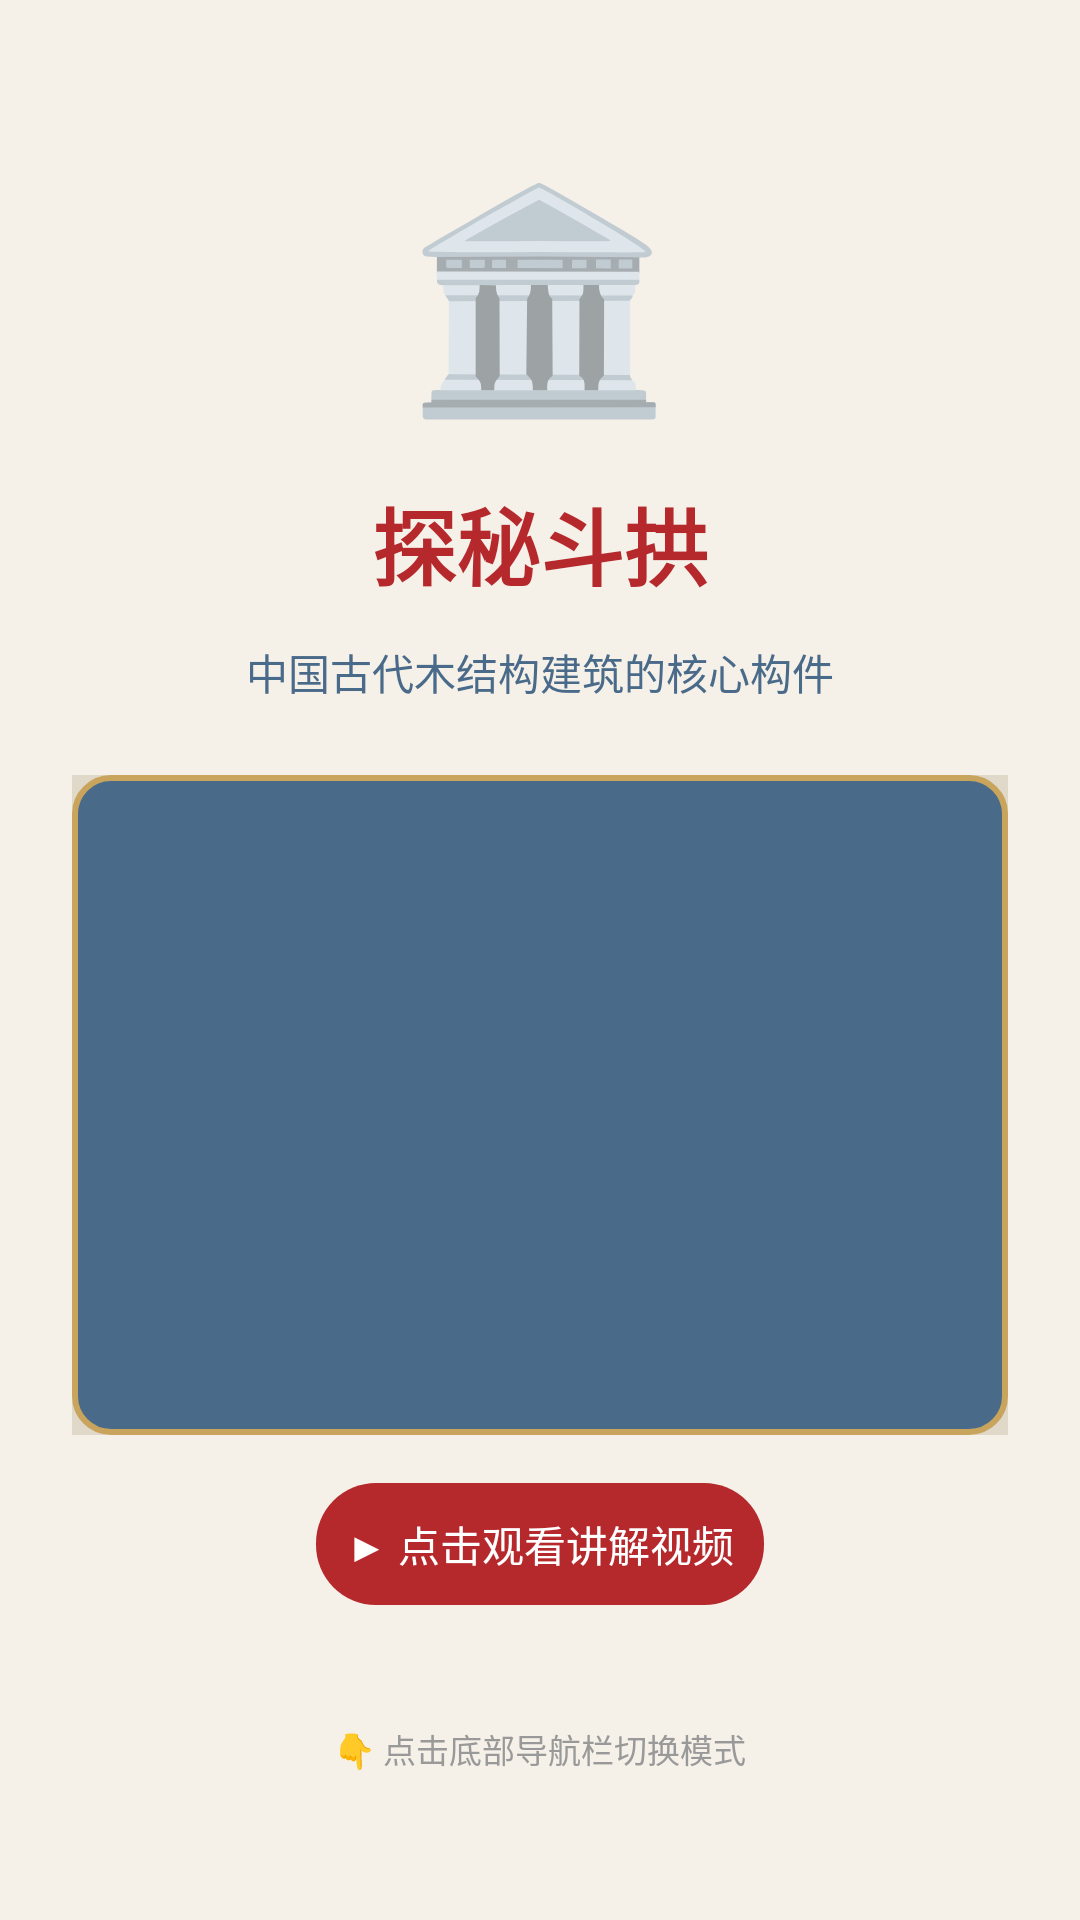

This screen was rendered from an Android layout file. Write that file and the resources it references.
<!-- AndroidManifest.xml: application theme Theme.AppCompat.Light.DarkActionBar -->
<!-- res/layout/fragment_home.xml -->
<?xml version="1.0" encoding="utf-8"?>
<LinearLayout xmlns:android="http://schemas.android.com/apk/res/android"
    android:layout_width="match_parent"
    android:layout_height="match_parent"
    android:orientation="vertical"
    android:gravity="center"
    android:background="#F5F0E8"
    android:padding="24dp">

    <TextView
        android:layout_width="wrap_content"
        android:layout_height="wrap_content"
        android:text="🏛️"
        android:textSize="72dp"
        android:layout_marginBottom="16dp" />

    <TextView
        android:layout_width="wrap_content"
        android:layout_height="wrap_content"
        android:text="探秘斗拱"
        android:textSize="28dp"
        android:textColor="#B5282C"
        android:textStyle="bold"
        android:layout_marginBottom="12dp" />

    <TextView
        android:layout_width="wrap_content"
        android:layout_height="wrap_content"
        android:text="中国古代木结构建筑的核心构件"
        android:textSize="14dp"
        android:textColor="#4A6A8A"
        android:layout_marginBottom="24dp" />

    
    <FrameLayout
        android:id="@+id/video_container"
        android:layout_width="match_parent"
        android:layout_height="220dp"
        android:layout_marginBottom="16dp">

        <ImageView
            android:id="@+id/video_thumbnail"
            android:layout_width="match_parent"
            android:layout_height="match_parent"
            android:scaleType="centerCrop"
            android:src="@drawable/ic_video_placeholder"
            android:background="#E0D8C8" />

        <WebView
            android:id="@+id/video_webview"
            android:layout_width="match_parent"
            android:layout_height="match_parent"
            android:visibility="gone" />

    </FrameLayout>

    <TextView
        android:id="@+id/btn_play_video"
        android:layout_width="wrap_content"
        android:layout_height="wrap_content"
        android:text="▶ 点击观看讲解视频"
        android:textSize="14dp"
        android:textColor="#FFFFFF"
        android:background="@drawable/video_button_bg"
        android:padding="10dp"
        android:layout_gravity="center" />

    <TextView
        android:layout_width="wrap_content"
        android:layout_height="wrap_content"
        android:text="👇 点击底部导航栏切换模式"
        android:textSize="11dp"
        android:textColor="#999"
        android:layout_marginTop="40dp" />

</LinearLayout>
<!-- resources referenced by this layout -->
<resources>
  <!-- drawable ic_video_placeholder (drawable) -->
  <?xml version="1.0" encoding="utf-8"?>
  <shape xmlns:android="http://schemas.android.com/apk/res/android"
      android:shape="rectangle">
      <solid android:color="#4A6A8A" />
      <corners android:radius="12dp" />
      <stroke android:width="2dp" android:color="#C8A45C" />
  </shape>
  <!-- drawable video_button_bg (drawable) -->
  <?xml version="1.0" encoding="utf-8"?>
  <shape xmlns:android="http://schemas.android.com/apk/res/android"
      android:shape="rectangle">
      <solid android:color="#B5282C" />
      <corners android:radius="20dp" />
  </shape>
</resources>
